The GitHub repository SantiagoAviles/Rice-Proyect contains a labelled image folder "rice_dataset_augmented" with 4 categories: broken, chalky, stained, whole. Examples follow, each with its label.

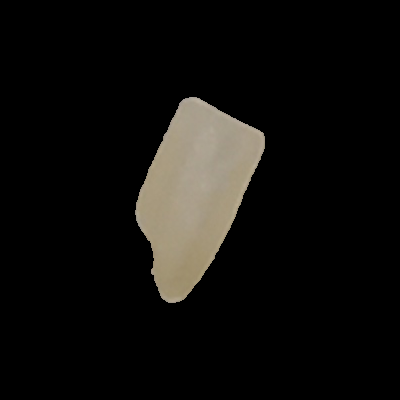
Label: stained

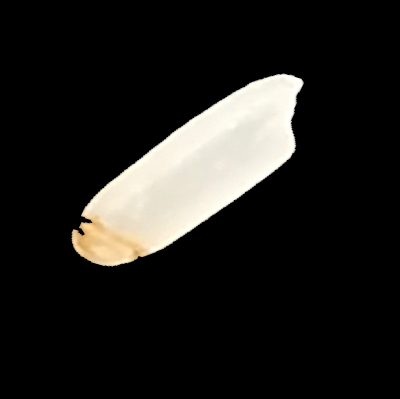
Label: stained

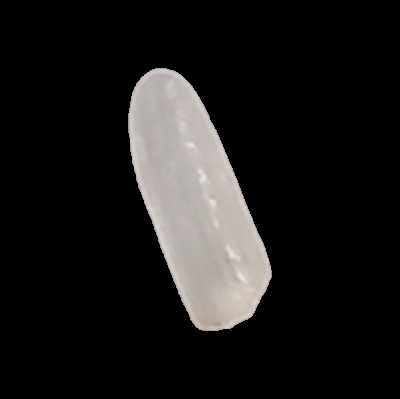
Label: whole

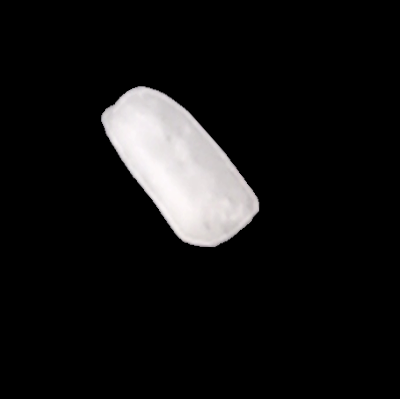
Label: broken

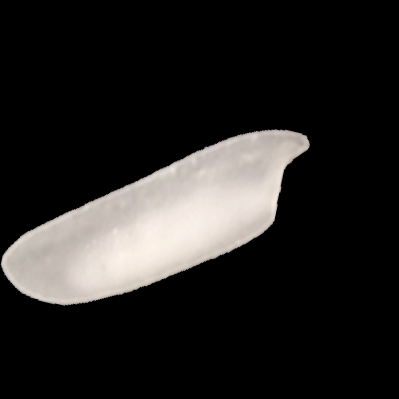
Label: chalky

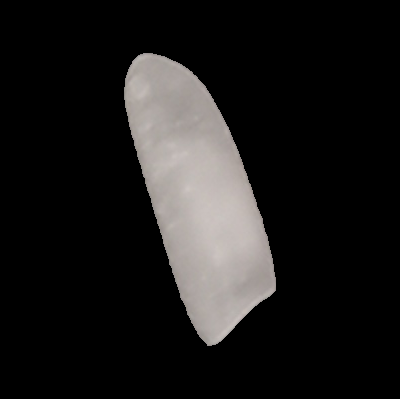
Label: chalky
